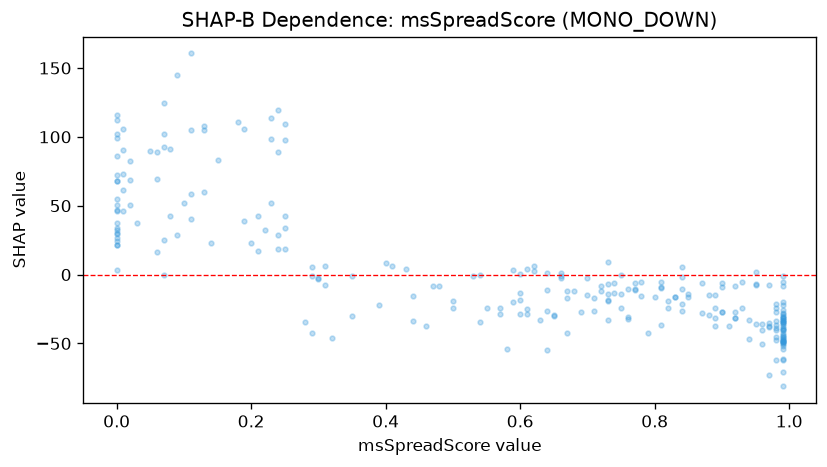

The table this chart was drawn from, first rows:
feature_value, shap_value
0.99, -35.07
0.66, -2.841
0.07, 92.75
0.65, -30.2
0.99, -27.78
0.59, 3.486
0.98, -36.58
0.01, 105.8
0.66, 1.396
0.81, -8.798
0.19, 105.6
0.09, 28.96
0.73, -6.903
0.5, -19.42
0.76, -32.37
0.0, 30.28
0.0, 37.45
0.0, 26.71
0.99, -31.52
0.74, -6.333
0.41, 5.904
0.0, 33.84
0.97, -35.12
0.99, -19.86
0.75, -24.61
0.75, -0.5812
0.11, 104.7
0.99, -51.81
0.99, -34.53
0.59, -19.74
0.01, 46.13
0.99, -22.36
0.98, -47.8
0.09, 144.9
0.2, 23.17
0.3, -2.141
0.98, -39.11
0.31, 6.086
0.21, 17.43
0.24, 119.4
0.0, 112.4
0.99, -46.42
0.6, 0.178
0.0, 24.38
0.43, 4.397
0.99, -50.46
0.95, -7.017
0.91, -37.35
0.71, -17.25
0.73, -14.01
0.99, -35.95
0.39, -21.81
0.19, 39.15
0.76, -30.49
0.54, -34.35
0.61, 3.868
0.84, 5.417
0.23, 51.85
0.83, -16.1
0.07, 24.91
... 197 more rows
